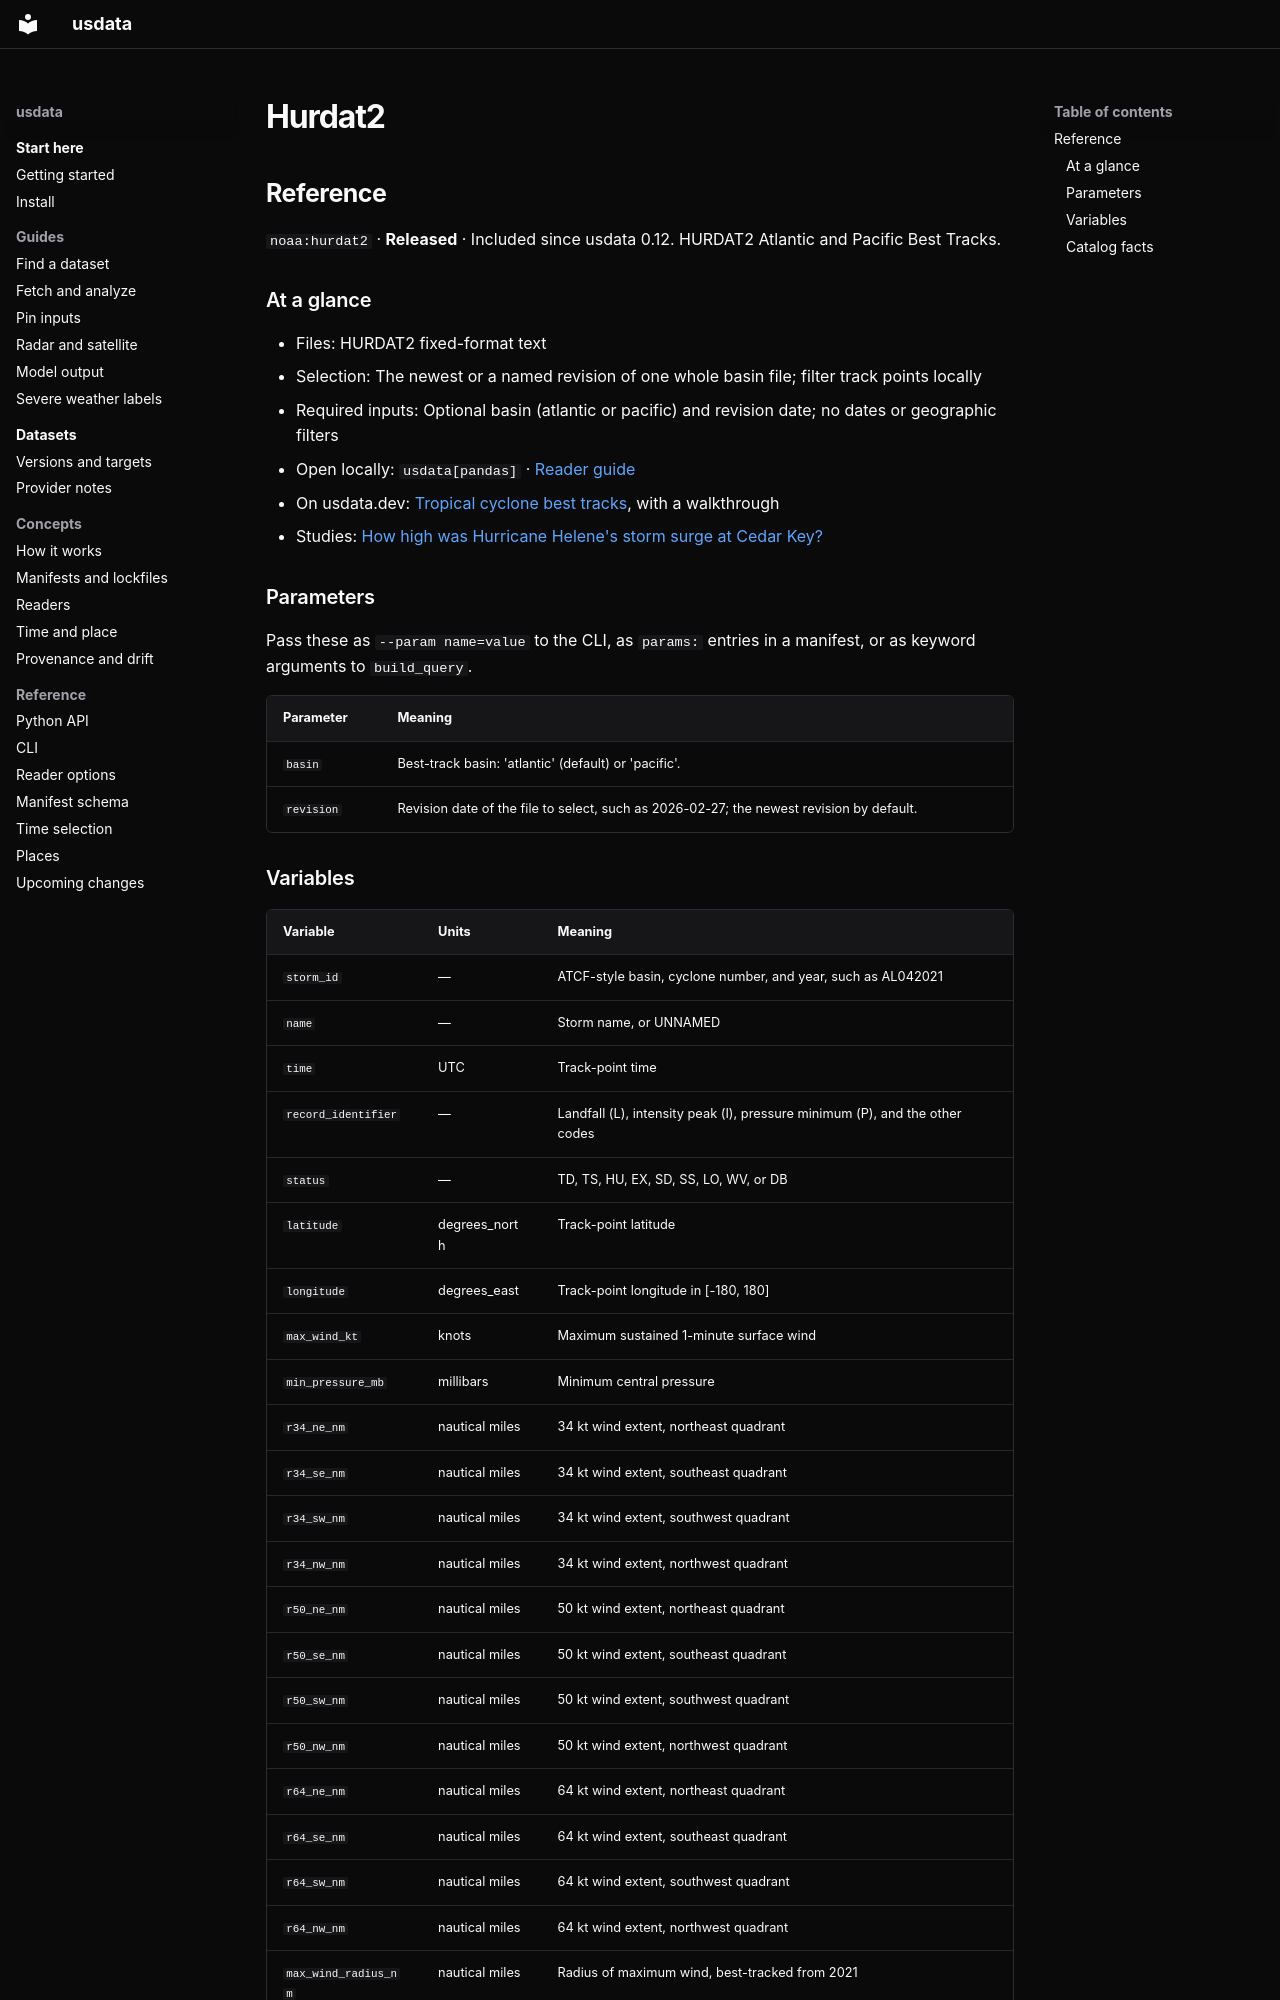

repository: jakeryderv/usdata · page: generated/catalog/noaa/hurdat2/index.html · generator: mkdocs

<!-- Generated from src/usdata/data/registry.yaml by `just docs`. Do not edit by hand. -->

## Reference

`noaa:hurdat2` · **Released** · Included since usdata 0.12. HURDAT2 Atlantic and Pacific Best Tracks.

### At a glance

- Files: HURDAT2 fixed-format text
- Selection: The newest or a named revision of one whole basin file; filter track points locally
- Required inputs: Optional basin (atlantic or pacific) and revision date; no dates or geographic filters
- Open locally: `usdata[pandas]` · [Reader guide](../reference/readers.md)
- On usdata.dev: [Tropical cyclone best tracks](https://usdata.dev/datasets/noaa/hurdat2/), with a walkthrough
- Studies: [How high was Hurricane Helene's storm surge at Cedar Key?](https://usdata.dev/studies/storm-surge/)

### Parameters

Pass these as `--param name=value` to the CLI, as `params:` entries in a manifest, or as keyword arguments to `build_query`.

| Parameter | Meaning |
|---|---|
| `basin` | Best-track basin: 'atlantic' (default) or 'pacific'. |
| `revision` | Revision date of the file to select, such as 2026-02-27; the newest revision by default. |
